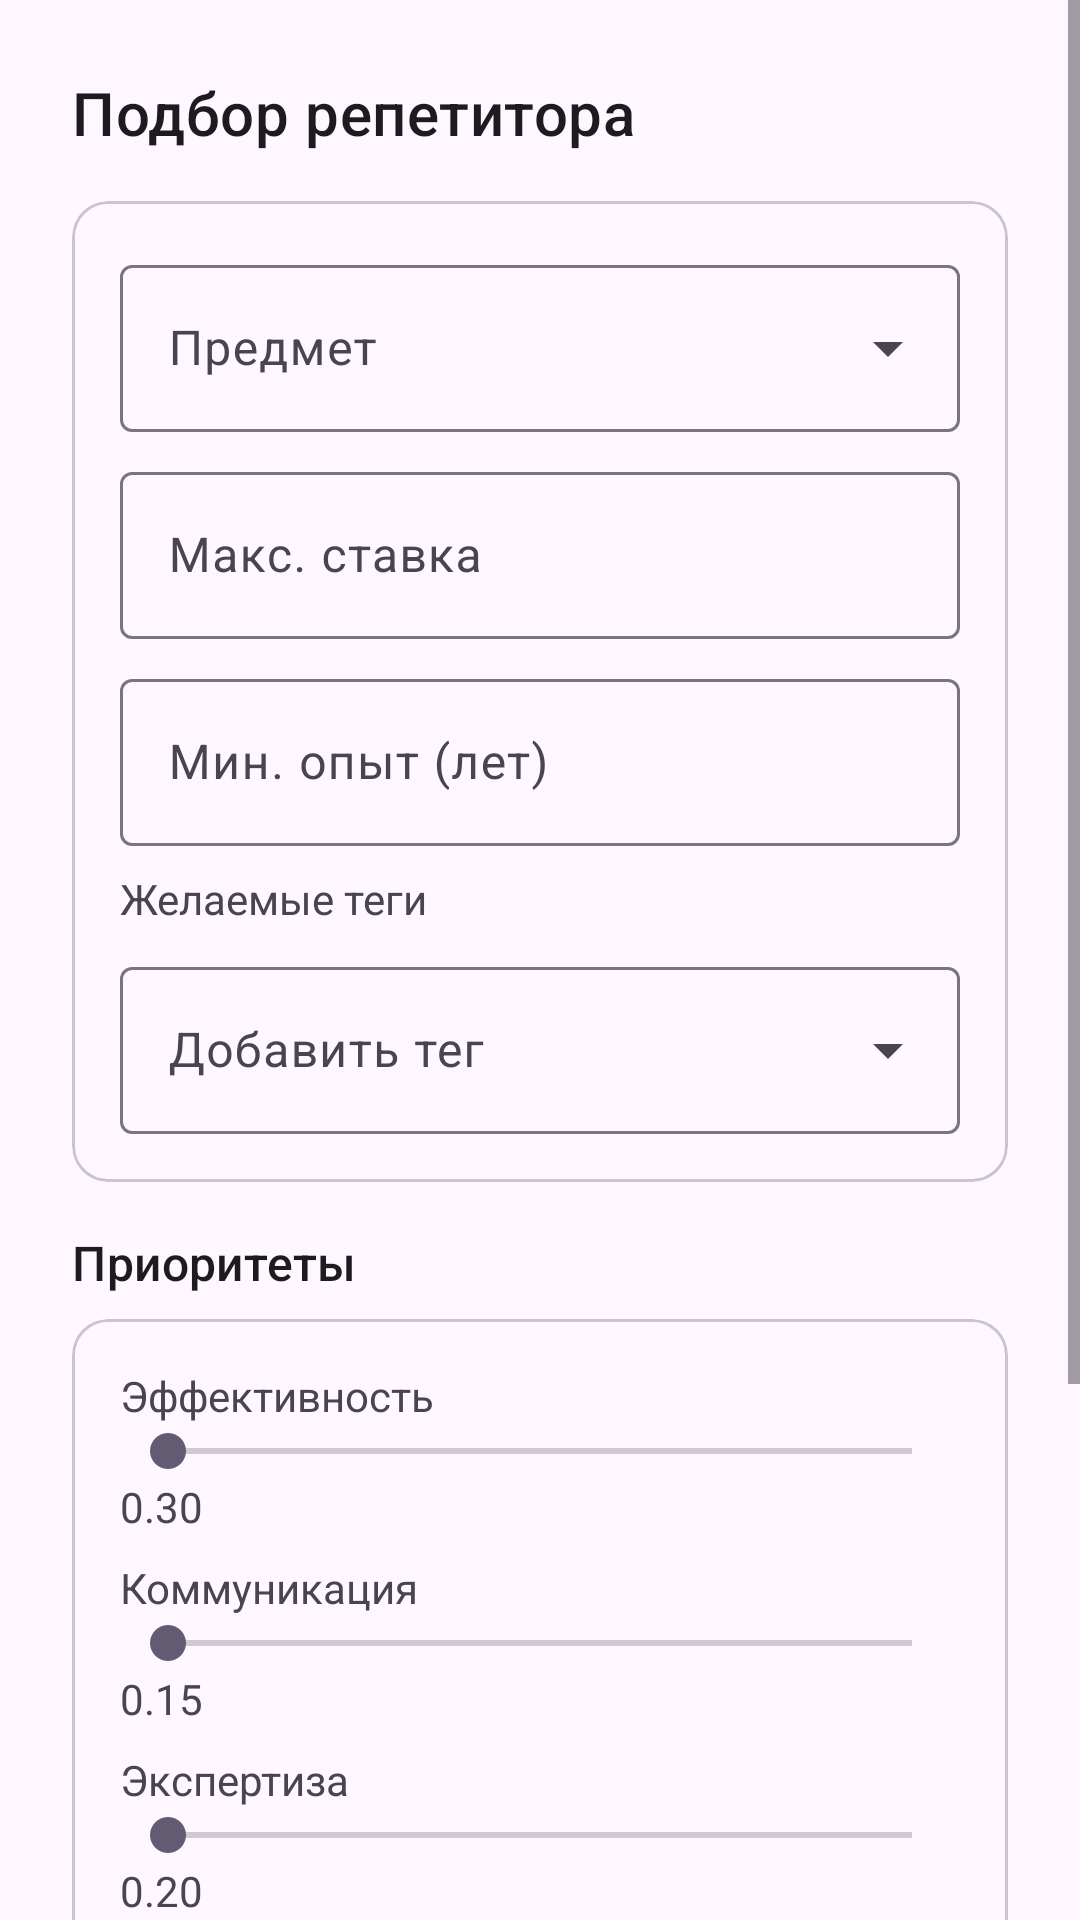

Layout XML and referenced resources for this Android screen:
<!-- AndroidManifest.xml: application theme Theme.TutorPlatform -->
<!-- res/layout/fragment_student_search.xml -->
<?xml version="1.0" encoding="utf-8"?>
<ScrollView
    xmlns:android="http://schemas.android.com/apk/res/android"
    xmlns:app="http://schemas.android.com/apk/res-auto"
    android:layout_width="match_parent"
    android:layout_height="match_parent"
    android:fitsSystemWindows="true">

    <LinearLayout
        android:layout_width="match_parent"
        android:layout_height="wrap_content"
        android:orientation="vertical"
        android:padding="@dimen/spacing_lg">

        <com.google.android.material.textview.MaterialTextView
            android:layout_width="match_parent"
            android:layout_height="wrap_content"
            android:text="Подбор репетитора"
            android:textColor="?attr/colorOnSurface"
            android:textSize="20sp"
            android:textAppearance="?attr/textAppearanceTitleMedium" />

        <com.google.android.material.card.MaterialCardView
            android:layout_width="match_parent"
            android:layout_height="wrap_content"
            android:layout_marginTop="@dimen/spacing_md">

            <LinearLayout
                android:layout_width="match_parent"
                android:layout_height="wrap_content"
                android:orientation="vertical"
                android:padding="@dimen/spacing_md">

                <com.google.android.material.textfield.TextInputLayout
                    android:id="@+id/subject_layout"
                    style="@style/Widget.Material3.TextInputLayout.OutlinedBox.ExposedDropdownMenu"
                    android:layout_width="match_parent"
                    android:layout_height="wrap_content"
                    android:hint="Предмет">

                    <androidx.appcompat.widget.AppCompatAutoCompleteTextView
                        android:id="@+id/search_subject"
                        android:layout_width="match_parent"
                        android:layout_height="wrap_content"
                        android:inputType="text" />
                </com.google.android.material.textfield.TextInputLayout>

                <com.google.android.material.textfield.TextInputLayout
                    style="@style/Widget.Material3.TextInputLayout.OutlinedBox"
                    android:layout_width="match_parent"
                    android:layout_height="wrap_content"
                    android:layout_marginTop="@dimen/spacing_sm"
                    android:hint="Макс. ставка">

                    <com.google.android.material.textfield.TextInputEditText
                        android:id="@+id/search_max_rate"
                        android:layout_width="match_parent"
                        android:layout_height="wrap_content"
                        android:inputType="number" />
                </com.google.android.material.textfield.TextInputLayout>

                <com.google.android.material.textfield.TextInputLayout
                    style="@style/Widget.Material3.TextInputLayout.OutlinedBox"
                    android:layout_width="match_parent"
                    android:layout_height="wrap_content"
                    android:layout_marginTop="@dimen/spacing_sm"
                    android:hint="Мин. опыт (лет)">

                    <com.google.android.material.textfield.TextInputEditText
                        android:id="@+id/search_min_exp"
                        android:layout_width="match_parent"
                        android:layout_height="wrap_content"
                        android:inputType="number" />
                </com.google.android.material.textfield.TextInputLayout>

                <com.google.android.material.textview.MaterialTextView
                    android:layout_width="match_parent"
                    android:layout_height="wrap_content"
                    android:layout_marginTop="@dimen/spacing_sm"
                    android:text="Желаемые теги"
                    android:textColor="?attr/colorOnSurfaceVariant"
                    android:textSize="14sp" />

                <HorizontalScrollView
                    android:layout_width="match_parent"
                    android:layout_height="wrap_content"
                    android:layout_marginTop="@dimen/spacing_xs">

                    <com.google.android.material.chip.ChipGroup
                        android:id="@+id/tag_chip_group"
                        android:layout_width="wrap_content"
                        android:layout_height="wrap_content"
                        app:singleLine="false"
                        app:chipSpacingHorizontal="@dimen/spacing_xs"
                        app:chipSpacingVertical="@dimen/spacing_xs" />
                </HorizontalScrollView>

                <com.google.android.material.textfield.TextInputLayout
                    android:id="@+id/tag_input_layout"
                    style="@style/Widget.Material3.TextInputLayout.OutlinedBox.ExposedDropdownMenu"
                    android:layout_width="match_parent"
                    android:layout_height="wrap_content"
                    android:layout_marginTop="@dimen/spacing_xs"
                    android:hint="Добавить тег">

                    <androidx.appcompat.widget.AppCompatAutoCompleteTextView
                        android:id="@+id/search_tags"
                        android:layout_width="match_parent"
                        android:layout_height="wrap_content"
                        android:inputType="text" />
                </com.google.android.material.textfield.TextInputLayout>

            </LinearLayout>
        </com.google.android.material.card.MaterialCardView>

        <com.google.android.material.textview.MaterialTextView
            android:layout_width="match_parent"
            android:layout_height="wrap_content"
            android:layout_marginTop="@dimen/spacing_md"
            android:text="Приоритеты"
            android:textColor="?attr/colorOnSurface"
            android:textAppearance="?attr/textAppearanceTitleMedium" />

        <com.google.android.material.card.MaterialCardView
            android:layout_width="match_parent"
            android:layout_height="wrap_content"
            android:layout_marginTop="@dimen/spacing_sm">

            <LinearLayout
                android:layout_width="match_parent"
                android:layout_height="wrap_content"
                android:orientation="vertical"
                android:padding="@dimen/spacing_md">

                <com.google.android.material.textview.MaterialTextView
                    android:id="@+id/weight_efficiency_label"
                    android:layout_width="match_parent"
                    android:layout_height="wrap_content"
                    android:text="Эффективность" />
                <SeekBar
                    android:id="@+id/weight_efficiency"
                    android:layout_width="match_parent"
                    android:layout_height="wrap_content"
                    android:max="100" />
                <com.google.android.material.textview.MaterialTextView
                    android:id="@+id/weight_efficiency_value"
                    android:layout_width="match_parent"
                    android:layout_height="wrap_content"
                    android:text="0.30" />

                <com.google.android.material.textview.MaterialTextView
                    android:id="@+id/weight_communication_label"
                    android:layout_width="match_parent"
                    android:layout_height="wrap_content"
                    android:layout_marginTop="@dimen/spacing_sm"
                    android:text="Коммуникация" />
                <SeekBar
                    android:id="@+id/weight_communication"
                    android:layout_width="match_parent"
                    android:layout_height="wrap_content"
                    android:max="100" />
                <com.google.android.material.textview.MaterialTextView
                    android:id="@+id/weight_communication_value"
                    android:layout_width="match_parent"
                    android:layout_height="wrap_content"
                    android:text="0.15" />

                <com.google.android.material.textview.MaterialTextView
                    android:id="@+id/weight_expertise_label"
                    android:layout_width="match_parent"
                    android:layout_height="wrap_content"
                    android:layout_marginTop="@dimen/spacing_sm"
                    android:text="Экспертиза" />
                <SeekBar
                    android:id="@+id/weight_expertise"
                    android:layout_width="match_parent"
                    android:layout_height="wrap_content"
                    android:max="100" />
                <com.google.android.material.textview.MaterialTextView
                    android:id="@+id/weight_expertise_value"
                    android:layout_width="match_parent"
                    android:layout_height="wrap_content"
                    android:text="0.20" />

                <com.google.android.material.textview.MaterialTextView
                    android:id="@+id/weight_responsiveness_label"
                    android:layout_width="match_parent"
                    android:layout_height="wrap_content"
                    android:layout_marginTop="@dimen/spacing_sm"
                    android:text="Отзывчивость" />
                <SeekBar
                    android:id="@+id/weight_responsiveness"
                    android:layout_width="match_parent"
                    android:layout_height="wrap_content"
                    android:max="100" />
                <com.google.android.material.textview.MaterialTextView
                    android:id="@+id/weight_responsiveness_value"
                    android:layout_width="match_parent"
                    android:layout_height="wrap_content"
                    android:text="0.15" />

                <com.google.android.material.textview.MaterialTextView
                    android:id="@+id/weight_tags_label"
                    android:layout_width="match_parent"
                    android:layout_height="wrap_content"
                    android:layout_marginTop="@dimen/spacing_sm"
                    android:text="Совпадение тегов" />
                <SeekBar
                    android:id="@+id/weight_tags"
                    android:layout_width="match_parent"
                    android:layout_height="wrap_content"
                    android:max="100" />
                <com.google.android.material.textview.MaterialTextView
                    android:id="@+id/weight_tags_value"
                    android:layout_width="match_parent"
                    android:layout_height="wrap_content"
                    android:text="0.20" />

            </LinearLayout>
        </com.google.android.material.card.MaterialCardView>

        <com.google.android.material.button.MaterialButton
            android:id="@+id/search_button"
            android:layout_width="match_parent"
            android:layout_height="wrap_content"
            android:layout_marginTop="@dimen/spacing_md"
            android:text="Найти" />

        <ProgressBar
            android:id="@+id/search_progress"
            android:layout_width="wrap_content"
            android:layout_height="wrap_content"
            android:layout_gravity="center_horizontal"
            android:layout_marginTop="@dimen/spacing_md"
            android:visibility="gone" />

        <androidx.recyclerview.widget.RecyclerView
            android:id="@+id/search_results"
            android:layout_width="match_parent"
            android:layout_height="wrap_content"
            android:layout_marginTop="@dimen/spacing_md" />

    </LinearLayout>
</ScrollView>
<!-- resources referenced by this layout -->
<resources>
  <dimen name="spacing_lg">24dp</dimen>
  <dimen name="spacing_md">16dp</dimen>
  <dimen name="spacing_sm">8dp</dimen>
  <dimen name="spacing_xs">4dp</dimen>
  <style name="Theme.TutorPlatform" parent="Theme.Material3.DayNight.NoActionBar">
          <item name="chatMyBubbleColor">?attr/colorPrimaryContainer</item>
          <item name="chatMyBubbleTextColor">?attr/colorOnPrimaryContainer</item>
          <item name="chatOtherBubbleColor">?attr/colorSurfaceVariant</item>
          <item name="chatOtherBubbleTextColor">?attr/colorOnSurfaceVariant</item>
      </style>
</resources>
